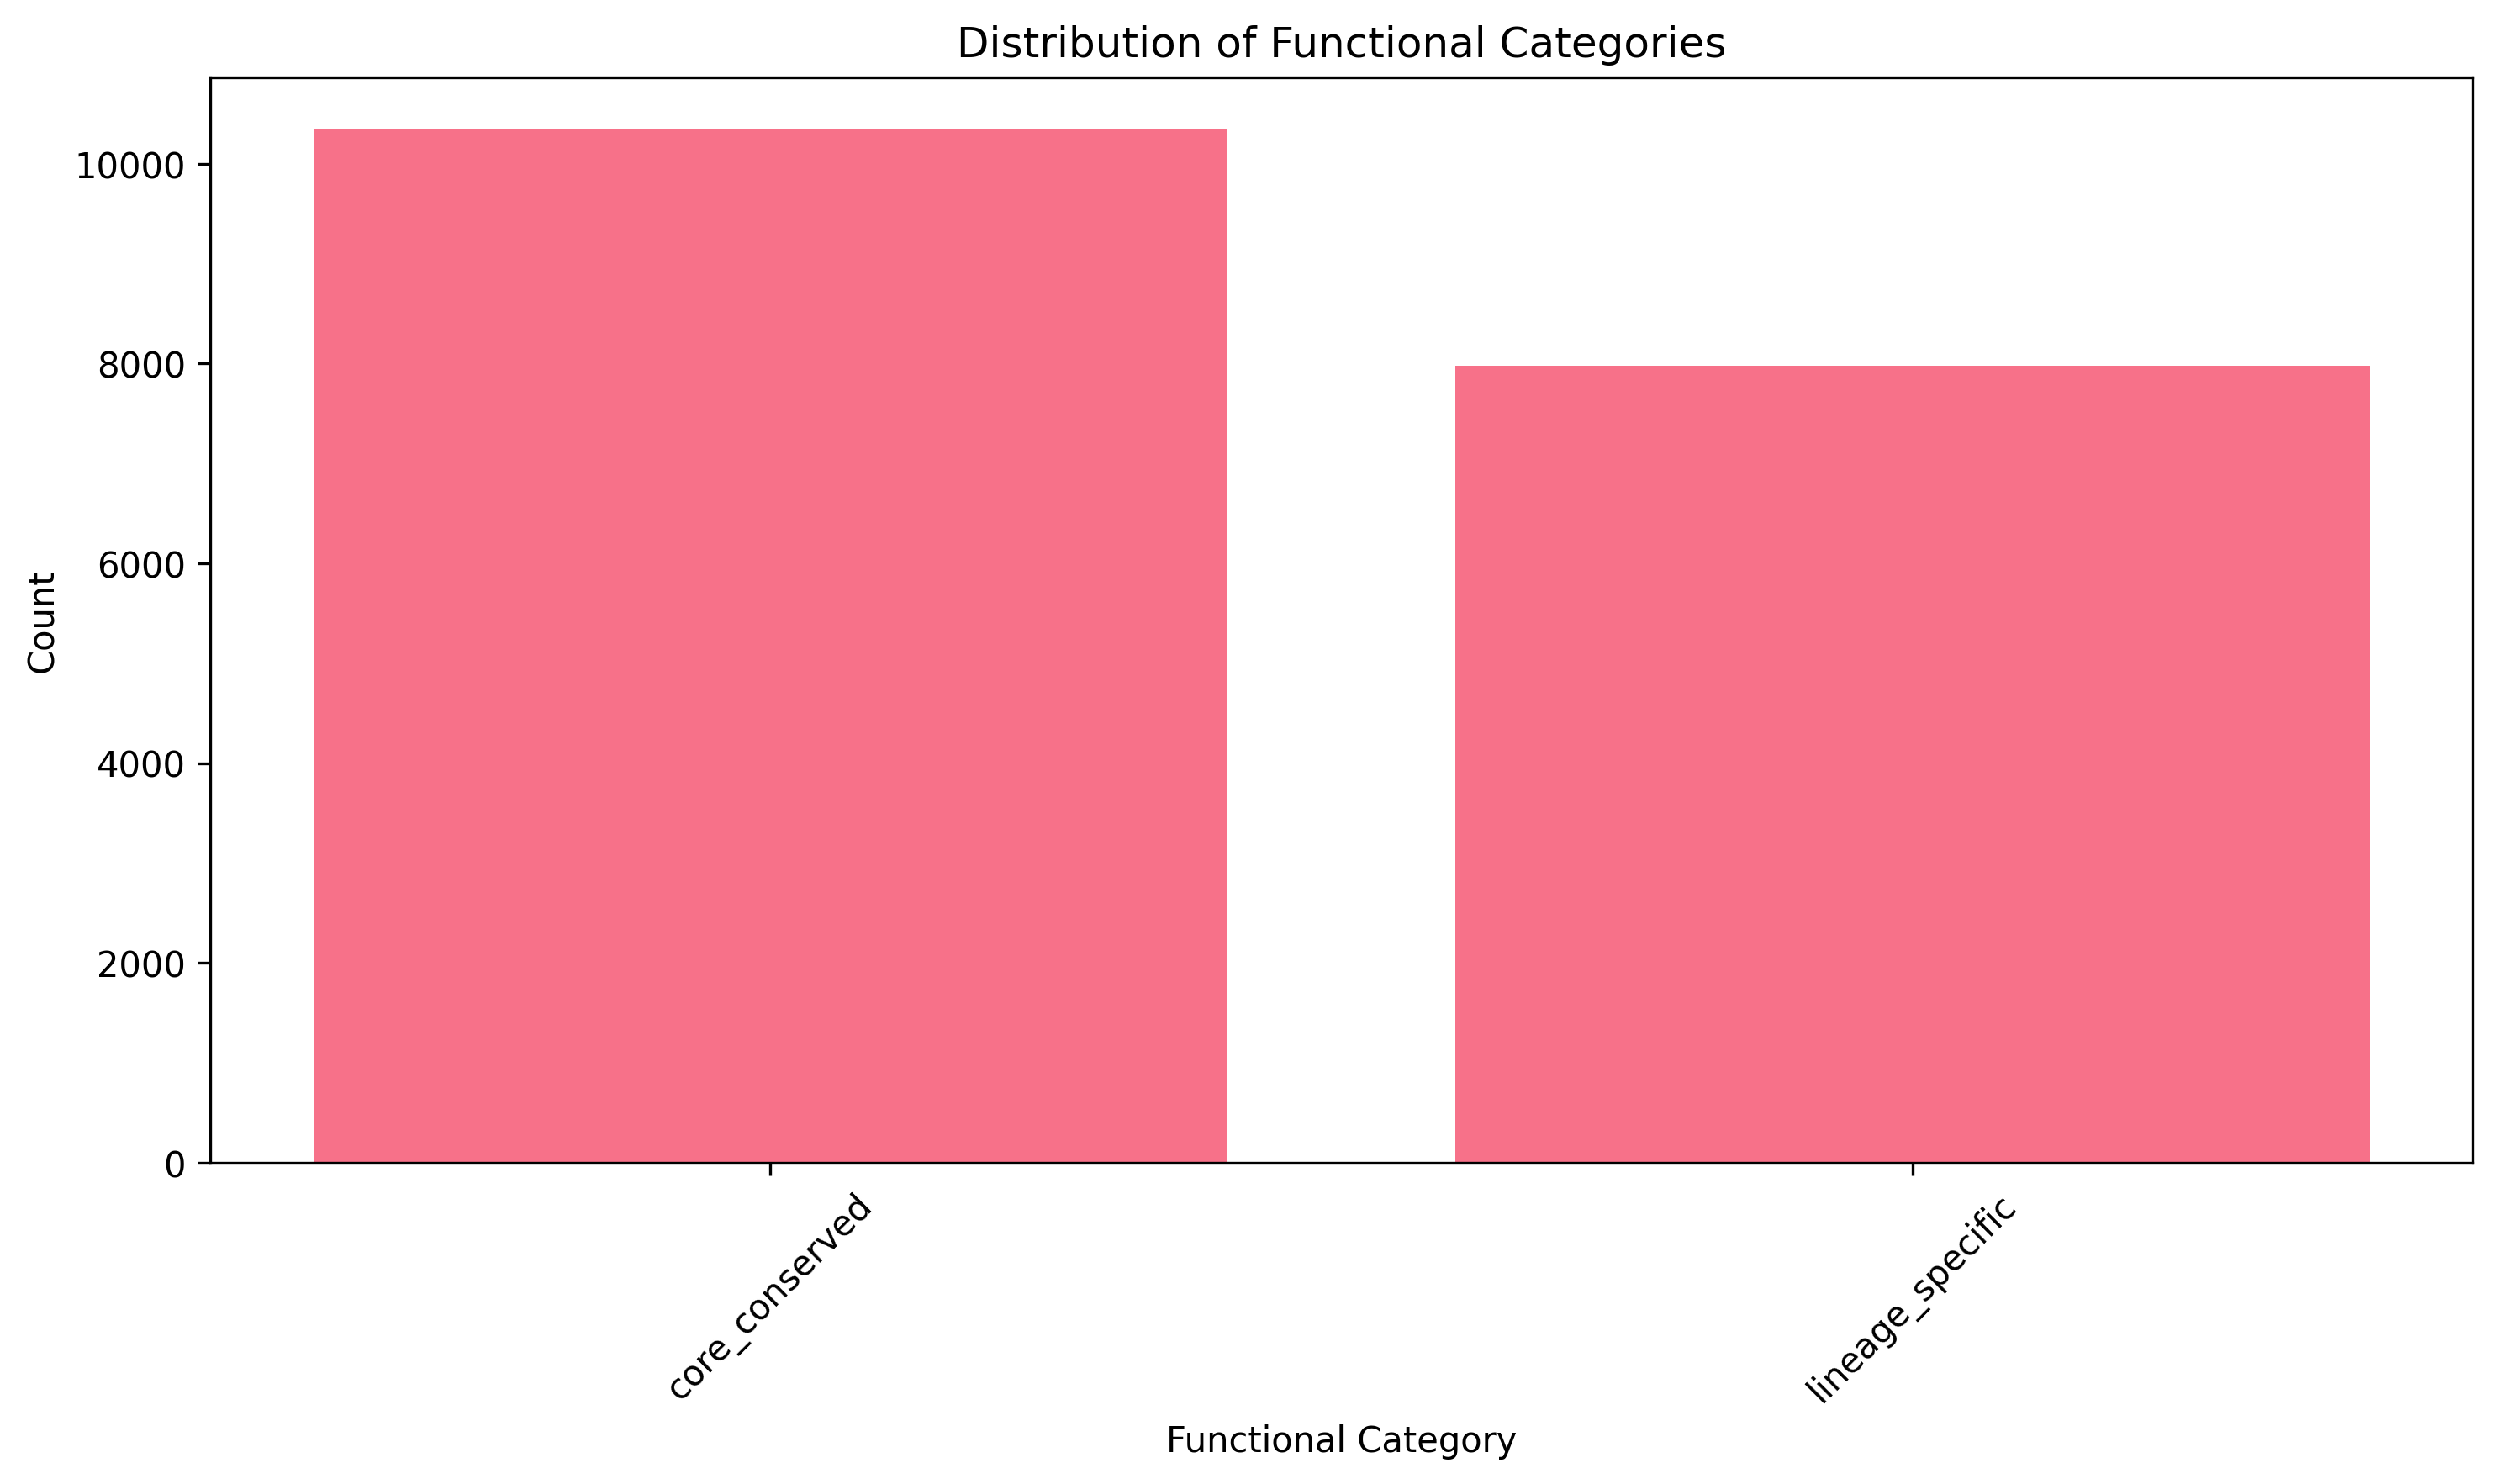

Values plotted in this chart, from the file beside it:
functional_category, count, percentage
core_conserved, 10346, 56.5
lineage_specific, 7980, 43.5
